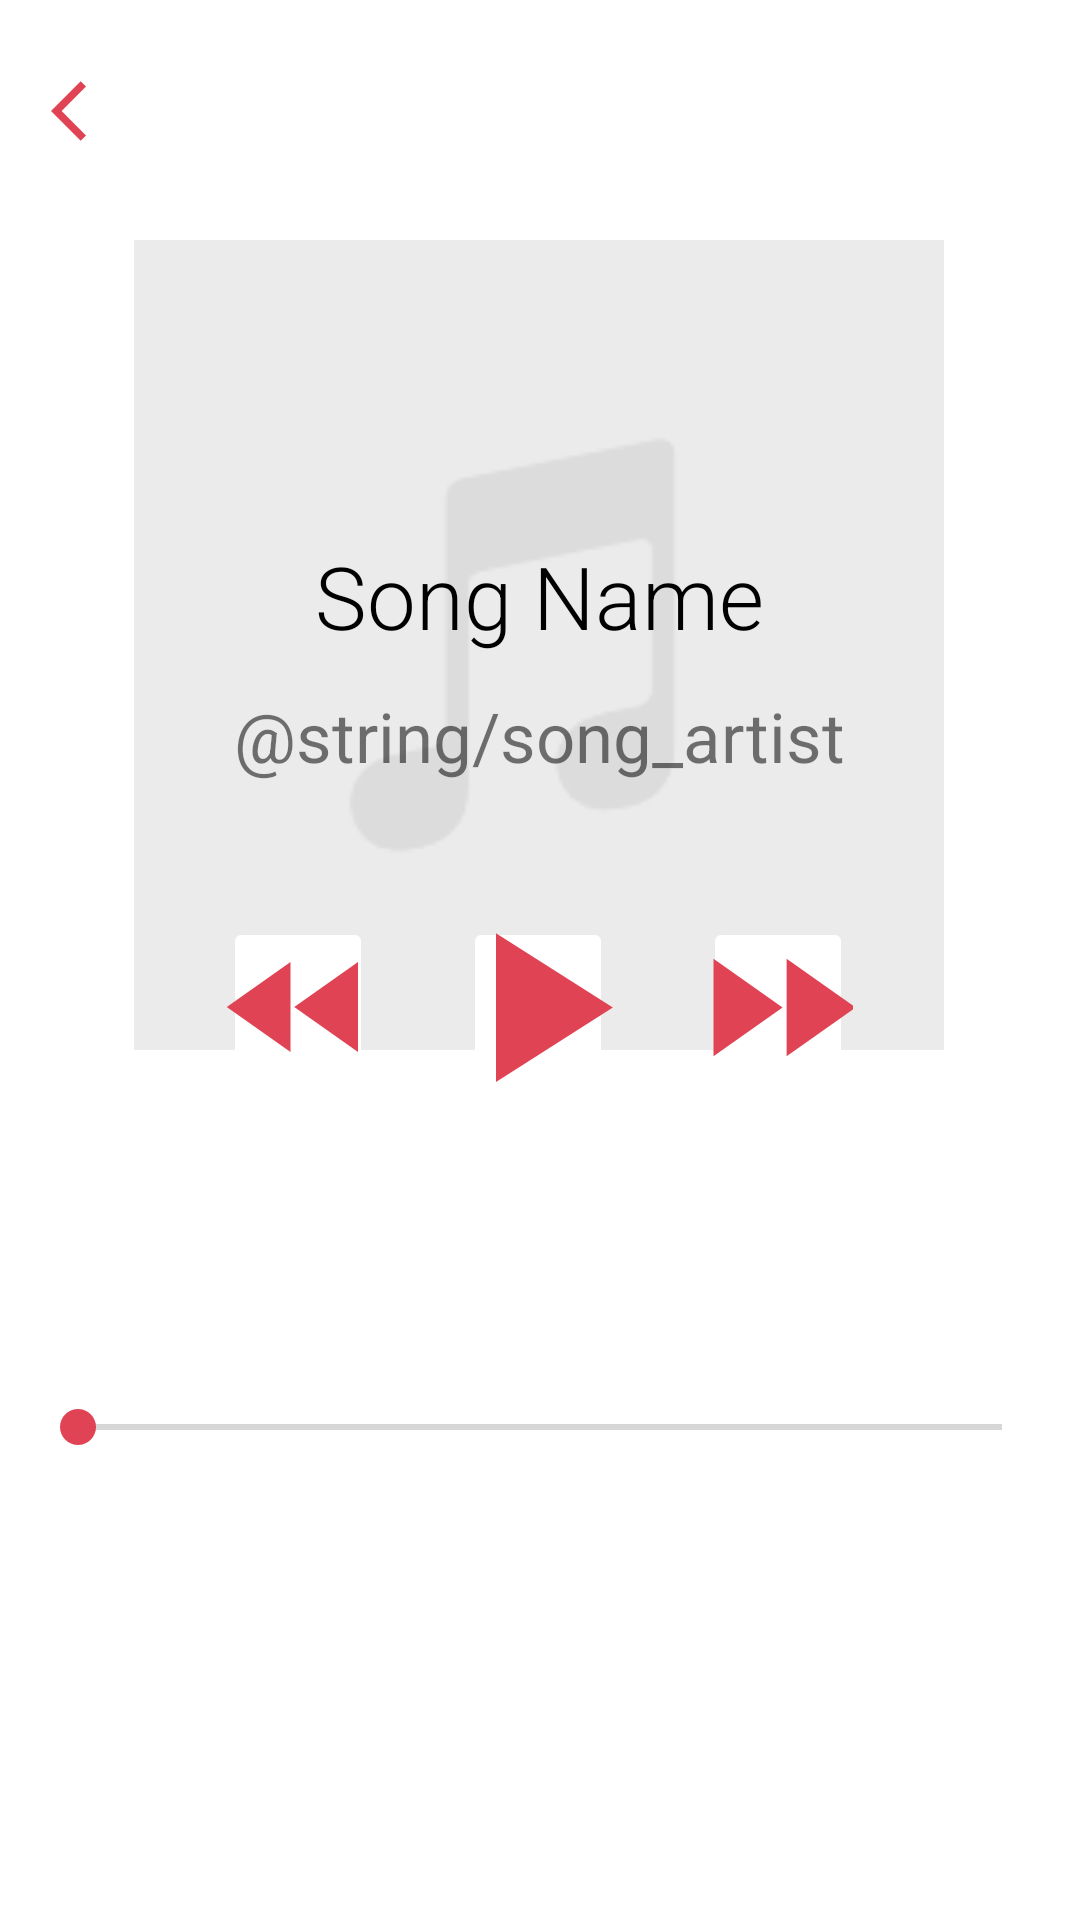

Layout XML and referenced resources for this Android screen:
<!-- AndroidManifest.xml: application theme Theme.Musify -->
<!-- res/layout/activity_playing_song.xml -->
<?xml version="1.0" encoding="utf-8"?>
<androidx.constraintlayout.widget.ConstraintLayout xmlns:android="http://schemas.android.com/apk/res/android"
    xmlns:app="http://schemas.android.com/apk/res-auto"
    xmlns:tools="http://schemas.android.com/tools"
    android:layout_width="match_parent"
    android:layout_height="match_parent"
    tools:context=".PlayingSongActivity">

    <ImageButton
        android:id="@+id/backButton"
        android:layout_width="38dp"
        android:layout_height="wrap_content"
        android:layout_marginStart="10dp"
        android:layout_marginTop="15dp"
        android:backgroundTint="@color/white"
        android:contentDescription="@string/button"
        android:src="@drawable/ic_baseline_arrow_back_ios_24"
        app:layout_constraintStart_toStartOf="parent"
        app:layout_constraintTop_toTopOf="parent" />

    <com.pierfrancescosoffritti.androidyoutubeplayer.core.player.views.YouTubePlayerView
        android:id="@+id/songPlayer"
        android:layout_width="match_parent"
        android:layout_height="wrap_content"
        android:layout_marginTop="30dp"
        app:autoPlay="true"
        android:visibility="invisible"
        app:layout_constraintLeft_toLeftOf="parent"
        app:layout_constraintRight_toRightOf="parent"
        app:layout_constraintTop_toBottomOf="@+id/backButton"
        app:showFullScreenButton="true"
        app:videoId="1FJHYqE0RDg" />

    <ImageView
        android:id="@+id/songPicture"
        android:layout_width="270dp"
        android:layout_height="270dp"
        android:layout_marginTop="65dp"
        android:visibility="visible"
        app:layout_constraintEnd_toEndOf="parent"
        app:layout_constraintHorizontal_bias="0.496"
        app:layout_constraintStart_toStartOf="parent"
        app:layout_constraintTop_toTopOf="@+id/backButton"
        app:srcCompat="@drawable/empty_playlist" />

    <TextView
        android:id="@+id/songsName"
        android:layout_width="wrap_content"
        android:layout_height="wrap_content"
        android:layout_marginTop="55dp"
        android:fontFamily="sans-serif-light"
        android:text="@string/song_name"
        android:textColor="@color/black"
        android:textSize="29sp"
        app:layout_constraintEnd_toEndOf="@+id/songPicture"
        app:layout_constraintStart_toStartOf="@+id/songPicture"
        app:layout_constraintTop_toBottomOf="@+id/songPlayer" />

    <TextView
        android:id="@+id/songsArtist"
        android:layout_width="wrap_content"
        android:layout_height="wrap_content"
        android:layout_marginTop="12dp"
        android:text="@string/song_artist"
        android:textSize="23sp"
        app:layout_constraintEnd_toEndOf="@+id/songsName"
        app:layout_constraintStart_toStartOf="@+id/songsName"
        app:layout_constraintTop_toBottomOf="@+id/songsName" />

    <ImageButton
        android:id="@+id/playButton"
        android:layout_width="50dp"
        android:layout_height="60dp"
        android:layout_marginTop="45dp"
        android:backgroundTint="@color/white"
        android:contentDescription="@string/button"
        android:src="@drawable/ic_baseline_play_arrow_24"
        app:layout_constraintEnd_toEndOf="parent"
        app:layout_constraintHorizontal_bias="0.498"
        app:layout_constraintStart_toStartOf="parent"
        app:layout_constraintTop_toBottomOf="@+id/songsArtist" />

    <ImageButton
        android:id="@+id/prevButton"
        android:layout_width="50dp"
        android:layout_height="60dp"
        android:backgroundTint="@color/white"
        android:contentDescription="@string/button"
        android:src="@drawable/ic_baseline_fast_rewind_24"
        android:layout_marginEnd="30dp"
        app:layout_constraintBottom_toBottomOf="@+id/playButton"
        app:layout_constraintEnd_toStartOf="@+id/playButton"
        app:layout_constraintTop_toTopOf="@+id/playButton" />

    <ImageButton
        android:id="@+id/nextButton"
        android:layout_width="50dp"
        android:layout_height="60dp"
        android:backgroundTint="@color/white"
        android:contentDescription="@string/button"
        android:src="@drawable/ic_baseline_fast_forward_24"
        android:layout_marginStart="30dp"
        app:layout_constraintBottom_toBottomOf="@+id/playButton"
        app:layout_constraintStart_toEndOf="@+id/playButton"
        app:layout_constraintTop_toTopOf="@+id/playButton" />

    <SeekBar
        android:id="@+id/volumeBar"
        android:layout_width="340dp"
        android:layout_height="20dp"
        android:max="255"
        android:progressTint="@color/dark_red"
        android:thumbTint="@color/light_red"
        app:layout_constraintBottom_toBottomOf="parent"
        app:layout_constraintEnd_toEndOf="parent"
        app:layout_constraintHorizontal_bias="0.495"
        app:layout_constraintStart_toStartOf="parent"
        app:layout_constraintTop_toBottomOf="@+id/playButton"
        app:layout_constraintVertical_bias="0.393" />

</androidx.constraintlayout.widget.ConstraintLayout>
<!-- resources referenced by this layout -->
<resources>
  <color name="black">#FF000000</color>
  <color name="dark_red">#ab2936</color>
  <color name="light_red">#e04353</color>
  <color name="white">#FFFFFFFF</color>
  <!-- drawable empty_playlist: bmp bitmap (drawable, 26302 bytes) -->
  <!-- drawable ic_baseline_arrow_back_ios_24 (drawable) -->
  <vector android:autoMirrored="true" android:height="24dp"
      android:tint="#E04353" android:viewportHeight="24"
      android:viewportWidth="24" android:width="24dp" xmlns:android="http://schemas.android.com/apk/res/android">
      <path android:fillColor="@android:color/white" android:pathData="M11.67,3.87L9.9,2.1 0,12l9.9,9.9 1.77,-1.77L3.54,12z"/>
  </vector>
  <!-- drawable ic_baseline_fast_forward_24 (drawable) -->
  <vector android:height="65dp" android:tint="#E04353"
      android:viewportHeight="24" android:viewportWidth="24"
      android:width="65dp" xmlns:android="http://schemas.android.com/apk/res/android">
      <path android:fillColor="@android:color/white" android:pathData="M4,18l8.5,-6L4,6v12zM13,6v12l8.5,-6L13,6z"/>
  </vector>
  <!-- drawable ic_baseline_fast_rewind_24 (drawable) -->
  <vector android:height="60dp" android:tint="#E04353"
      android:viewportHeight="24" android:viewportWidth="24"
      android:width="60dp" xmlns:android="http://schemas.android.com/apk/res/android">
      <path android:fillColor="@android:color/white" android:pathData="M11,18L11,6l-8.5,6 8.5,6zM11.5,12l8.5,6L20,6l-8.5,6z"/>
  </vector>
  <!-- drawable ic_baseline_play_arrow_24 (drawable) -->
  <vector android:height="85dp" android:tint="#E04353"
      android:viewportHeight="24" android:viewportWidth="24"
      android:width="85dp" xmlns:android="http://schemas.android.com/apk/res/android">
      <path android:fillColor="@android:color/white" android:pathData="M8,5v14l11,-7z"/>
  </vector>
  <string name="song_name">Song Name</string>
  <style name="Theme.Musify" parent="Theme.MaterialComponents.DayNight.DarkActionBar">
          
          <item name="colorPrimary">@color/red</item>
          <item name="colorPrimaryVariant">@color/dark_red</item>
          <item name="colorOnPrimary">@color/white</item>
          
          <item name="colorSecondary">@color/teal_200</item>
          <item name="colorSecondaryVariant">@color/teal_700</item>
          <item name="colorOnSecondary">@color/black</item>
          
          <item name="android:statusBarColor" tools:targetApi="l">?attr/colorPrimaryVariant</item>
          
      </style>
  <color name="red">#c93443</color>
  <color name="teal_200">#FF03DAC5</color>
  <color name="teal_700">#FF018786</color>
</resources>
